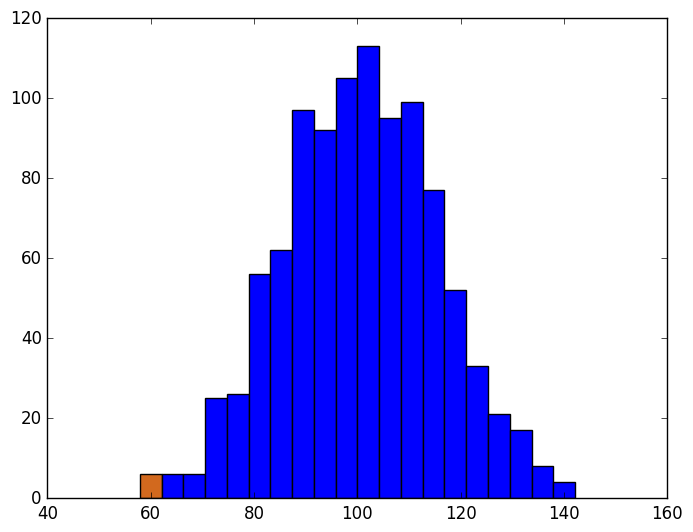

Generate this figure with matplotlib: (Note: this script raises an exception after producing the figure.)
# Plotting tutorials in Python
# Histogram Plots
# IQ distribution of a random normal population

import numpy as np
import matplotlib.pyplot as plt
import matplotlib as mpl
mpl.style.use('classic')

mean = 100
sd = 15
N = 1000
binsize = 20
IQ = np.random.normal(mean, sd, N)

# plt.hist(IQ, binsize, facecolor='chocolate', label='IQs', normed=True)
counts, bins, extras = plt.hist(IQ, binsize, facecolor='chocolate', label='IQs', normed=False)
plt.plot((bins[1:]+bins[0:-1])*0.5, counts, label='series', color='xkcd:navy blue')
plt.xlabel('IQ')
plt.ylabel('Count/Fraction')
plt.xticks(bins)
plt.title('IQ Distribution Histogram')
plt.grid(True)
plt.legend()
plt.show()